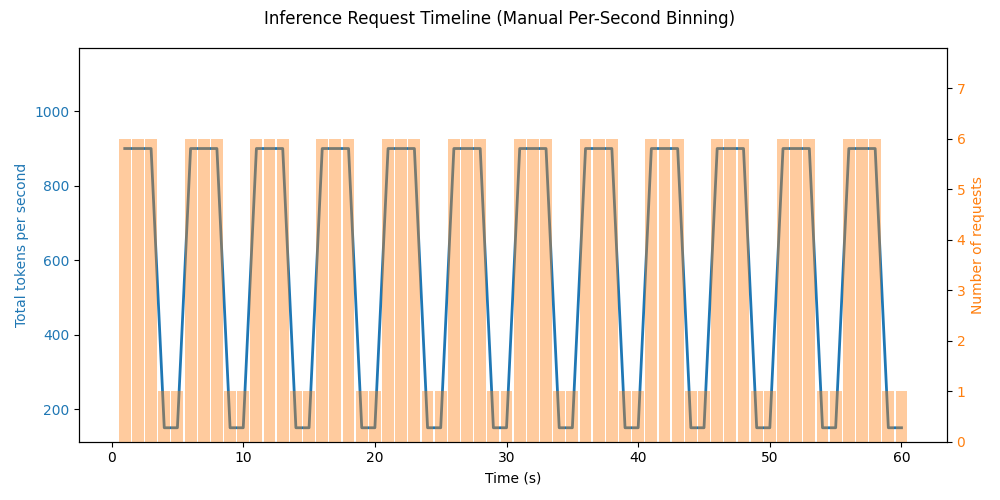

The data file committed next to this chart (first rows):
timestamp_s, prompt_length, max_new_tokens, second, index_in_second
1.0, 50, 100, 1, 0
1.167, 50, 100, 1, 1
1.333, 50, 100, 1, 2
1.5, 50, 100, 1, 3
1.667, 50, 100, 1, 4
1.833, 50, 100, 1, 5
2.0, 50, 100, 2, 0
2.167, 50, 100, 2, 1
2.333, 50, 100, 2, 2
2.5, 50, 100, 2, 3
2.667, 50, 100, 2, 4
2.833, 50, 100, 2, 5
3.0, 50, 100, 3, 0
3.167, 50, 100, 3, 1
3.333, 50, 100, 3, 2
3.5, 50, 100, 3, 3
3.667, 50, 100, 3, 4
3.833, 50, 100, 3, 5
4.0, 50, 100, 4, 0
5.0, 50, 100, 5, 0
6.0, 50, 100, 6, 0
6.167, 50, 100, 6, 1
6.333, 50, 100, 6, 2
6.5, 50, 100, 6, 3
6.667, 50, 100, 6, 4
6.833, 50, 100, 6, 5
7.0, 50, 100, 7, 0
7.167, 50, 100, 7, 1
7.333, 50, 100, 7, 2
7.5, 50, 100, 7, 3
7.667, 50, 100, 7, 4
7.833, 50, 100, 7, 5
8.0, 50, 100, 8, 0
8.167, 50, 100, 8, 1
8.333, 50, 100, 8, 2
8.5, 50, 100, 8, 3
8.667, 50, 100, 8, 4
8.833, 50, 100, 8, 5
9.0, 50, 100, 9, 0
10.0, 50, 100, 10, 0
11.0, 50, 100, 11, 0
11.17, 50, 100, 11, 1
11.33, 50, 100, 11, 2
11.5, 50, 100, 11, 3
11.67, 50, 100, 11, 4
11.83, 50, 100, 11, 5
12.0, 50, 100, 12, 0
12.17, 50, 100, 12, 1
12.33, 50, 100, 12, 2
12.5, 50, 100, 12, 3
12.67, 50, 100, 12, 4
12.83, 50, 100, 12, 5
13.0, 50, 100, 13, 0
13.17, 50, 100, 13, 1
13.33, 50, 100, 13, 2
13.5, 50, 100, 13, 3
13.67, 50, 100, 13, 4
13.83, 50, 100, 13, 5
14.0, 50, 100, 14, 0
15.0, 50, 100, 15, 0
... 180 more rows
